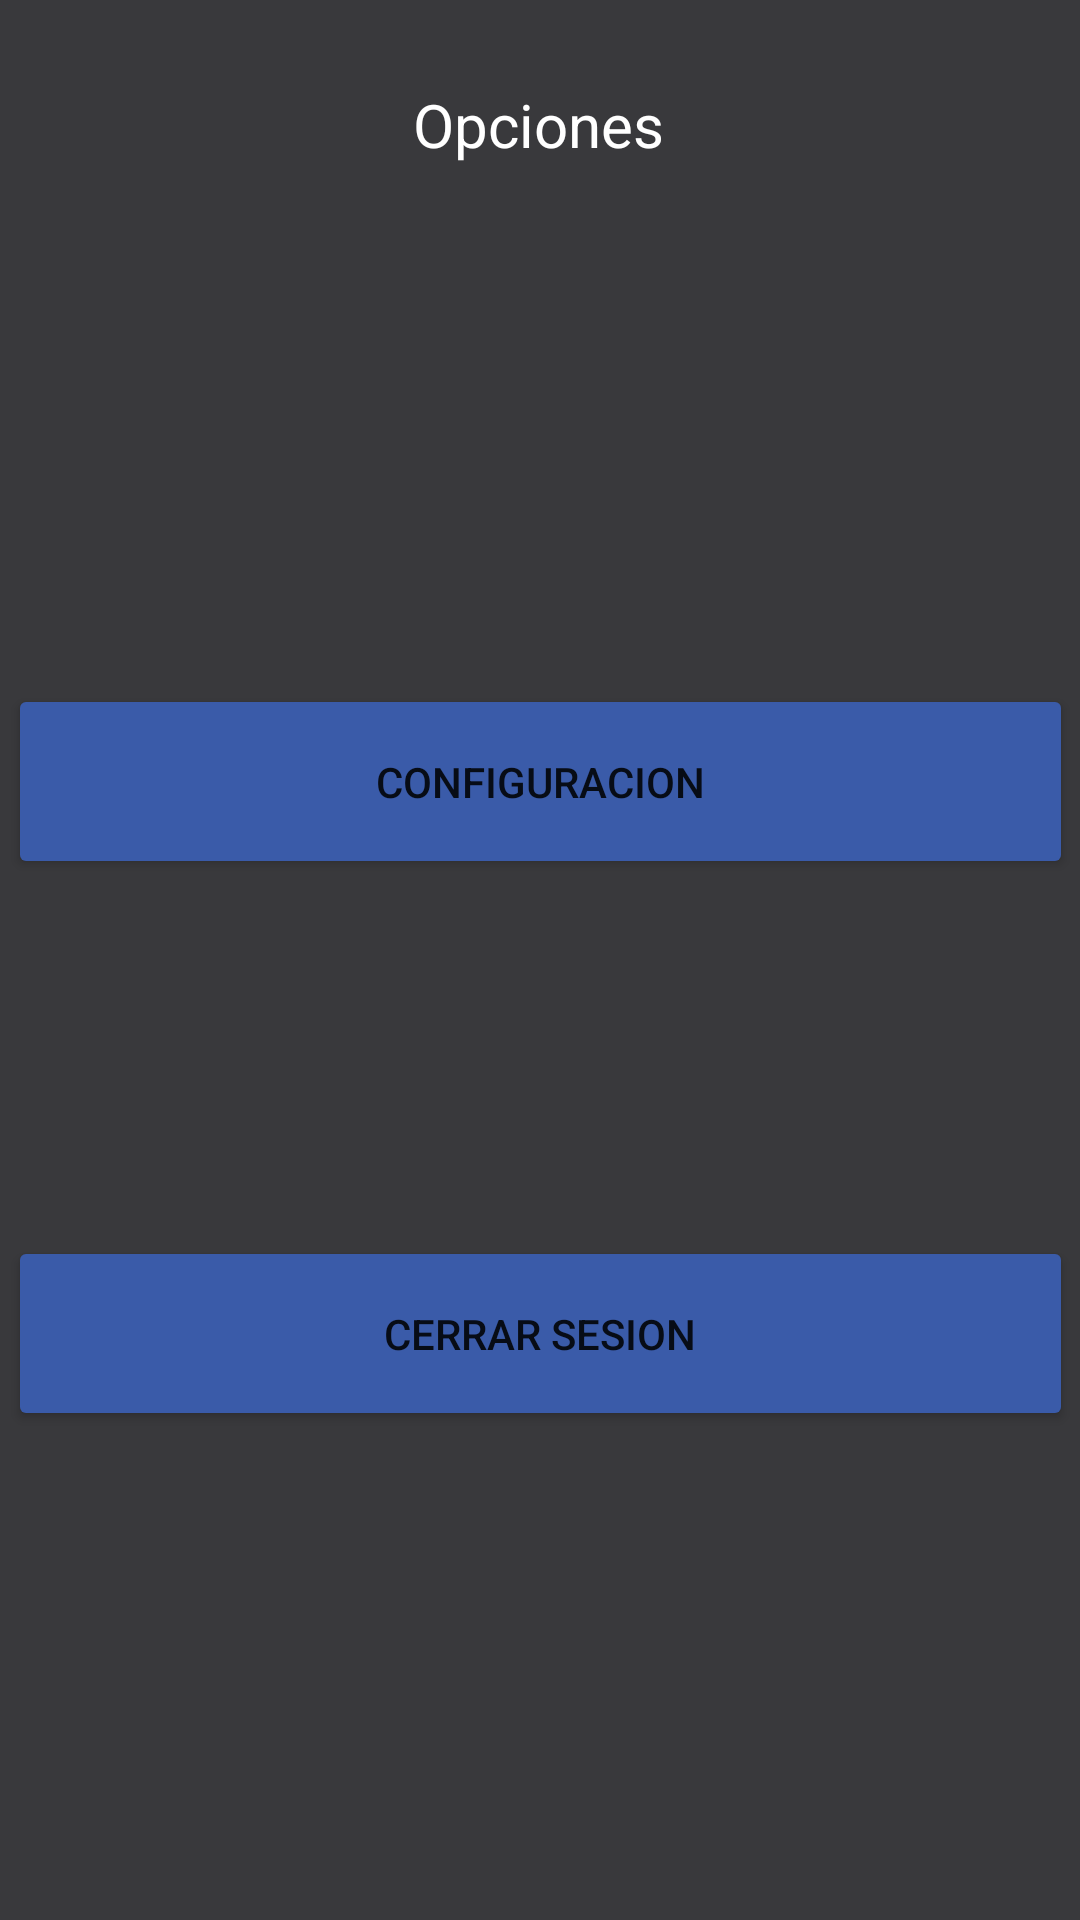

The Android layout XML behind this screen, and the referenced resources:
<!-- AndroidManifest.xml: application theme Theme.ScreenSpace -->
<!-- res/layout/activity_opciones_usuarios.xml -->
<?xml version="1.0" encoding="utf-8"?>
<androidx.constraintlayout.widget.ConstraintLayout xmlns:android="http://schemas.android.com/apk/res/android"
    xmlns:app="http://schemas.android.com/apk/res-auto"
    xmlns:tools="http://schemas.android.com/tools"
    android:layout_width="match_parent"
    android:layout_height="match_parent"
    android:background="@color/blackApp"
    tools:context=".Opciones_Usuarios">

    <TextView
        android:id="@+id/textView70"
        android:layout_width="wrap_content"
        android:layout_height="wrap_content"
        android:layout_marginTop="28dp"
        android:text="@string/Opciones"
        android:textColor="@color/whiteApp"
        android:textSize="20sp"
        app:layout_constraintEnd_toEndOf="parent"
        app:layout_constraintHorizontal_bias="0.498"
        app:layout_constraintStart_toStartOf="parent"
        app:layout_constraintTop_toTopOf="parent" />

    <Button
        android:id="@+id/button28"
        android:layout_width="355dp"
        android:layout_height="65dp"
        android:layout_marginTop="412dp"
        android:backgroundTint="@color/blueApp"
        android:onClick="CerrarSesion"
        android:text="@string/CerrarSesion"
        app:cornerRadius="25dp"
        app:layout_constraintEnd_toEndOf="parent"
        app:layout_constraintStart_toStartOf="parent"
        app:layout_constraintTop_toTopOf="parent" />

    <Button
        android:id="@+id/button29"
        android:layout_width="355dp"
        android:layout_height="65dp"
        android:layout_marginTop="228dp"
        android:backgroundTint="@color/blueApp"
        android:onClick="Configuracion"
        android:text="@string/Configuracion"
        app:cornerRadius="25dp"
        app:layout_constraintEnd_toEndOf="parent"
        app:layout_constraintStart_toStartOf="parent"
        app:layout_constraintTop_toTopOf="parent" />

    <ImageButton
        android:id="@+id/imageButton19"
        android:layout_width="wrap_content"
        android:layout_height="wrap_content"
        android:layout_marginStart="28dp"
        android:layout_marginTop="16dp"
        android:background="@mipmap/backbutton"
        android:onClick="Volver"
        app:layout_constraintStart_toStartOf="parent"
        app:layout_constraintTop_toTopOf="parent"
        app:srcCompat="@mipmap/backbutton" />
</androidx.constraintlayout.widget.ConstraintLayout>
<!-- resources referenced by this layout -->
<resources>
  <color name="blackApp">#39393C</color>
  <color name="blueApp">#3A5BA9</color>
  <color name="whiteApp">#FFFFFF</color>
  <string name="CerrarSesion">Cerrar sesion</string>
  <string name="Configuracion">Configuracion</string>
  <string name="Opciones">Opciones</string>
  <style name="Theme.ScreenSpace" parent="Theme.MaterialComponents.DayNight.DarkActionBar">
          
          <item name="colorPrimary">@color/purple_500</item>
          <item name="colorPrimaryVariant">@color/purple_700</item>
          <item name="colorOnPrimary">@color/white</item>
          
          <item name="colorSecondary">@color/teal_200</item>
          <item name="colorSecondaryVariant">@color/teal_700</item>
          <item name="colorOnSecondary">@color/black</item>
          
          <item name="android:statusBarColor">?attr/colorPrimaryVariant</item>
          
      </style>
  <color name="purple_500">#FF6200EE</color>
  <color name="purple_700">#FF3700B3</color>
  <color name="white">#FFFFFFFF</color>
  <color name="teal_200">#FF03DAC5</color>
  <color name="teal_700">#FF018786</color>
  <color name="black">#FF000000</color>
</resources>
